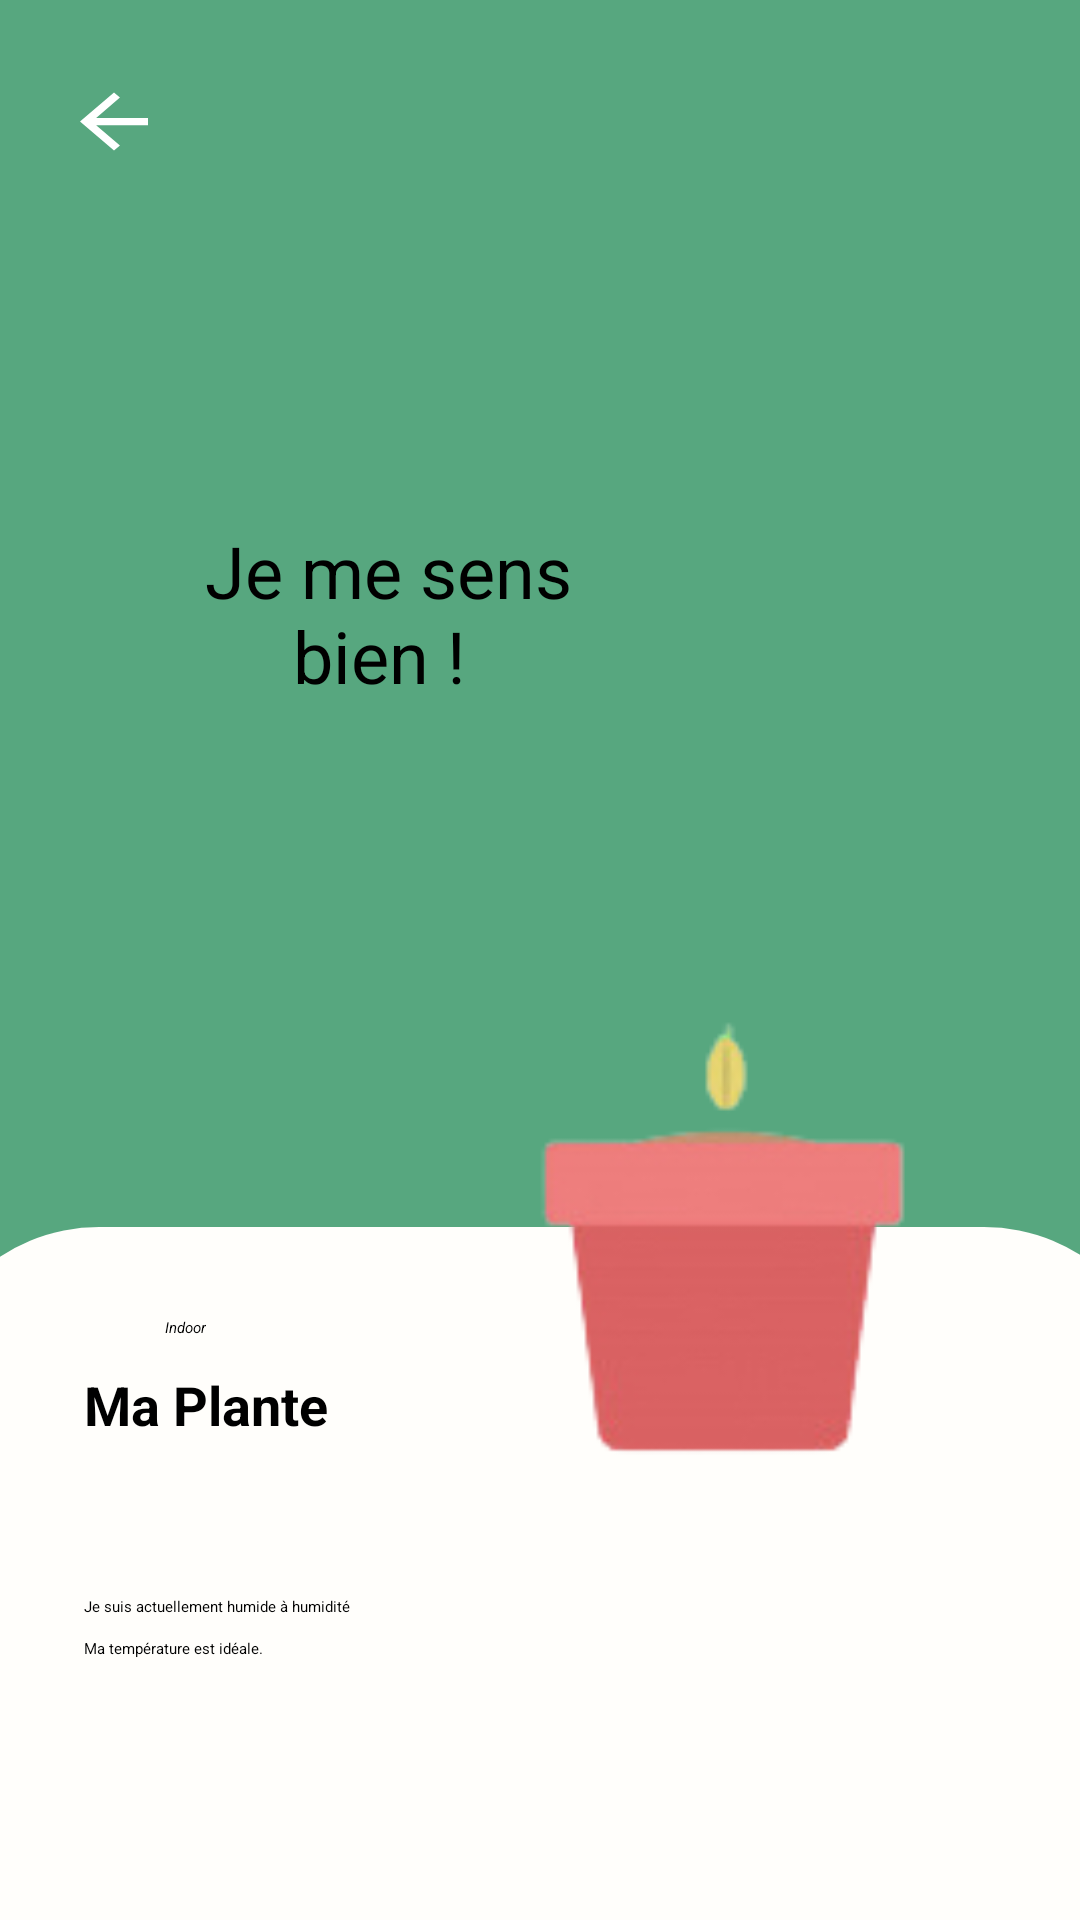

Reconstruct the res/layout file that produces this screen, plus the resources it refers to.
<!-- AndroidManifest.xml: application theme Theme.PlantHealth -->
<!-- res/layout/my_plant.xml -->
<?xml version="1.0" encoding="utf-8"?>
<androidx.constraintlayout.widget.ConstraintLayout xmlns:android="http://schemas.android.com/apk/res/android"
    xmlns:app="http://schemas.android.com/apk/res-auto"
    xmlns:tools="http://schemas.android.com/tools"
    android:layout_width="match_parent"
    android:layout_height="match_parent"
    android:background="#57a77f">

    <ImageView
        android:id="@+id/imageView"
        android:layout_width="415dp"
        android:layout_height="231dp"
        android:background="@drawable/bord_arrondis_textview_plant"
        app:layout_constraintBottom_toBottomOf="parent"
        app:layout_constraintEnd_toEndOf="parent"
        app:layout_constraintStart_toStartOf="parent" />

    <TextView
        android:id="@+id/textView3"
        android:layout_width="wrap_content"
        android:layout_height="wrap_content"
        android:layout_marginStart="55dp"
        android:layout_marginTop="30dp"
        android:layout_marginEnd="81dp"
        android:text="Indoor"
        android:textStyle="italic"
        app:layout_constraintEnd_toStartOf="@+id/imagePlanteEtat"
        app:layout_constraintStart_toStartOf="parent"
        app:layout_constraintTop_toTopOf="@+id/imageView" />

    <TextView
        android:id="@+id/deviceNameMyPlant"
        android:layout_width="wrap_content"
        android:layout_height="wrap_content"
        android:layout_marginTop="10dp"
        android:text="Ma Plante"
        android:textColor="@color/black"
        android:textSize="18sp"
        android:textStyle="bold"
        app:layout_constraintEnd_toEndOf="@+id/textView3"
        app:layout_constraintStart_toEndOf="@+id/textView3"
        app:layout_constraintTop_toBottomOf="@+id/textView3" />

    <TextView
        android:id="@+id/textView5"
        android:layout_width="wrap_content"
        android:layout_height="wrap_content"
        android:layout_marginBottom="101dp"
        android:text="Je suis actuellement humide à "
        app:layout_constraintBottom_toBottomOf="parent"
        app:layout_constraintStart_toStartOf="@+id/deviceNameMyPlant"
        app:layout_constraintTop_toBottomOf="@+id/imagePlanteEtat" />

    <TextView
        android:id="@+id/humidite"
        android:layout_width="wrap_content"
        android:layout_height="wrap_content"
        android:layout_marginBottom="7dp"
        android:text="humidité"
        app:layout_constraintBottom_toTopOf="@+id/textView8"
        app:layout_constraintStart_toEndOf="@+id/textView5" />

    <TextView
        android:id="@+id/textView8"
        android:layout_width="wrap_content"
        android:layout_height="wrap_content"
        android:layout_marginTop="78dp"
        android:layout_marginBottom="75dp"
        android:text="Ma température est idéale."
        app:layout_constraintBottom_toBottomOf="@+id/imageView"
        app:layout_constraintStart_toStartOf="@+id/textView5"
        app:layout_constraintTop_toTopOf="@+id/deviceNameMyPlant" />

    <ImageView
        android:id="@+id/imagePlanteEtat"
        android:layout_width="0dp"
        android:layout_height="0dp"
        android:layout_marginTop="199dp"
        android:layout_marginEnd="28dp"
        android:layout_marginBottom="10dp"
        android:background="@drawable/plante_fanee_v2"
        app:layout_constraintBottom_toTopOf="@+id/textView5"
        app:layout_constraintEnd_toEndOf="parent"
        app:layout_constraintStart_toEndOf="@+id/textView3"
        app:layout_constraintTop_toTopOf="parent" />

    <ImageView
        android:id="@+id/imageView4"
        android:layout_width="201dp"
        android:layout_height="122dp"
        android:layout_marginStart="32dp"
        android:layout_marginBottom="359dp"
        android:background="@drawable/bulledialogue"
        app:layout_constraintBottom_toBottomOf="@+id/imageView"
        app:layout_constraintStart_toStartOf="parent" />

    <TextView
        android:id="@+id/humeurPlante"
        android:layout_width="160dp"
        android:layout_height="84dp"
        android:layout_marginTop="30dp"
        android:layout_marginBottom="38dp"
        android:text="Je me sens bien ! "
        android:textAlignment="center"
        android:textColor="@color/black"
        android:textSize="24sp"
        app:layout_constraintBottom_toBottomOf="@+id/imageView4"
        app:layout_constraintEnd_toEndOf="@+id/imageView4"
        app:layout_constraintHorizontal_bias="0.421"
        app:layout_constraintStart_toStartOf="@+id/imageView4"
        app:layout_constraintTop_toTopOf="@+id/imageView4" />

    <ImageButton
        android:id="@+id/returnButton"
        android:layout_width="34dp"
        android:layout_height="29dp"
        android:layout_marginStart="21dp"
        android:layout_marginTop="26dp"
        android:background="@drawable/abc_vector_test"
        app:layout_constraintStart_toStartOf="parent"
        app:layout_constraintTop_toTopOf="parent" />

</androidx.constraintlayout.widget.ConstraintLayout>
<!-- resources referenced by this layout -->
<resources>
  <!-- drawable bord_arrondis_textview_plant (drawable) -->
  <?xml version="1.0" encoding="UTF-8"?>
  <shape xmlns:android="http://schemas.android.com/apk/res/android"
      android:shape="rectangle">
      <gradient
          android:startColor="#fffefb"
          android:endColor="#fffefb"
          android:angle="270"/>
  
      <corners
          android:bottomRightRadius="0dp"
          android:bottomLeftRadius="0dp"
          android:topLeftRadius="60dp"
          android:topRightRadius="60dp"/>
  </shape>
  <!-- drawable plante_fanee_v2: png bitmap (drawable, 9103 bytes) -->
  <style name="Theme.PlantHealth" parent="Theme.MaterialComponents.DayNight.NoActionBar">
          
          <item name="colorPrimary">@color/purple_500</item>
          <item name="colorPrimaryVariant">@color/purple_700</item>
          <item name="colorOnPrimary">@color/white</item>
          
          <item name="colorSecondary">@color/teal_200</item>
          <item name="colorSecondaryVariant">@color/teal_700</item>
          <item name="colorOnSecondary">@color/black</item>
          
          <item name="android:statusBarColor" tools:targetApi="l">?attr/colorPrimaryVariant</item>
          
          <item name="android:windowActionBar">false</item>
          <item name="android:windowNoTitle">true</item>
  
      </style>
  <!-- not gathered from this repository: default colours our renderer supplied (Android Studio template values) -->
  <color name="purple_500">#FF6200EE</color>
  <color name="purple_700">#FF3700B3</color>
  <color name="teal_200">#FF03DAC5</color>
  <color name="teal_700">#FF018786</color>
  <color name="black">#FF000000</color>
  <color name="white">#FFFFFFFF</color>
</resources>
